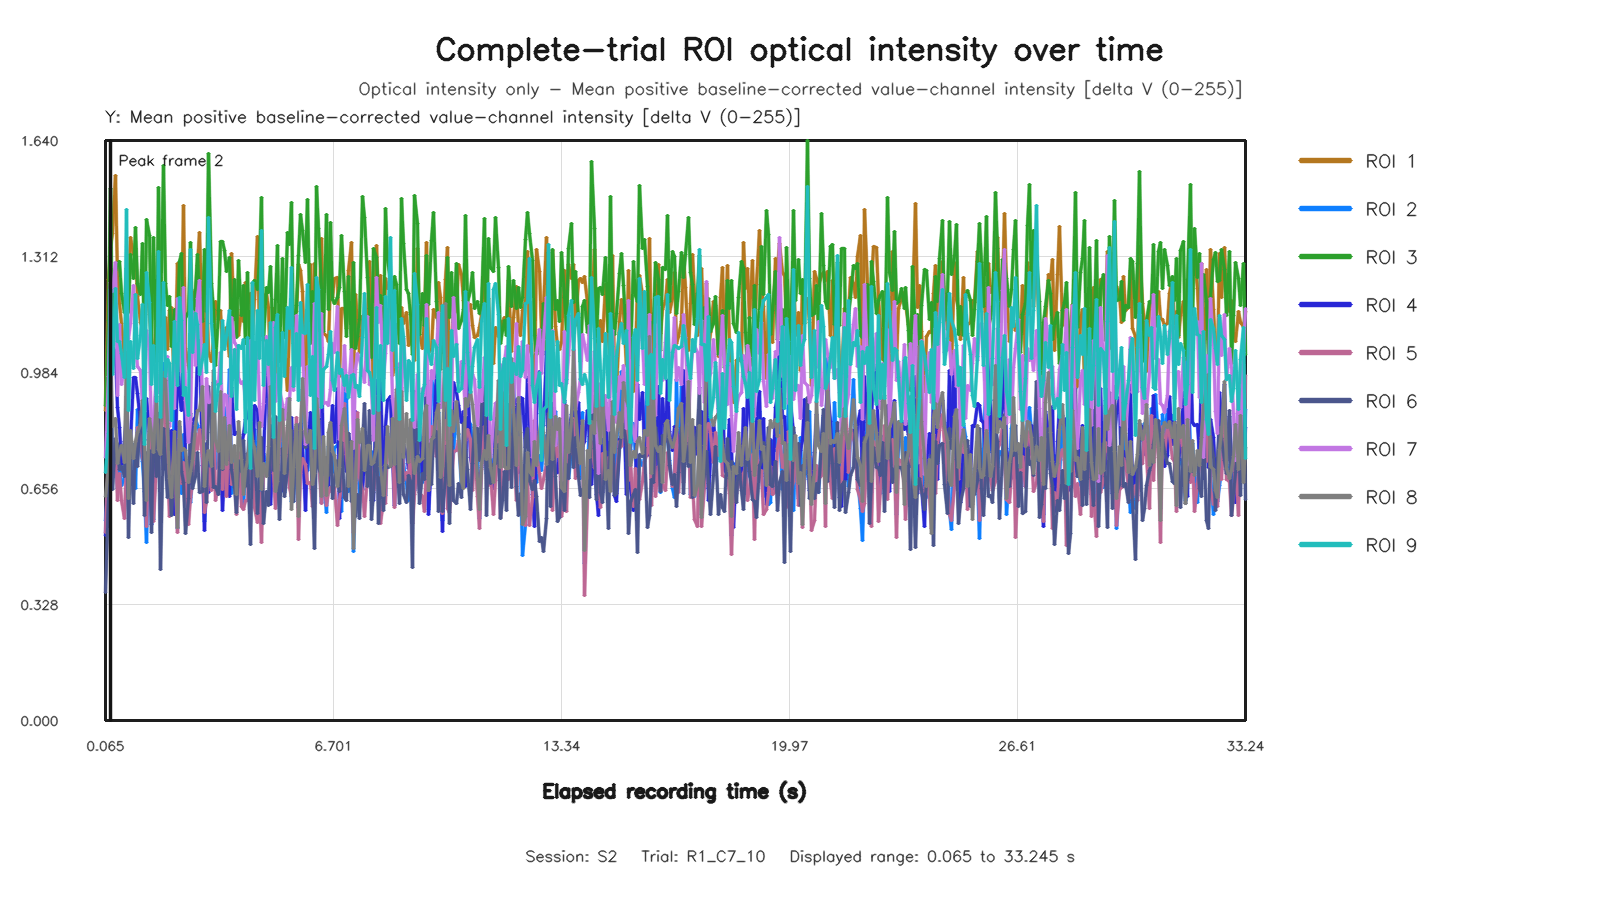

The table this chart was drawn from, first rows:
capture_frame_id, elapsed_time_s, roi1_value, roi2_value, roi3_value, roi4_value, roi5_value, roi6_value, roi7_value, roi8_value, roi9_value
0, 0.06507, 0.8767, 0.5643, 0.8896, 0.5239, 0.5304, 0.3617, 0.7429, 0.6346, 0.7013
1, 0.1438, 1.247, 0.694, 1.131, 0.7196, 0.7596, 0.6359, 0.9728, 0.7156, 0.8131
2, 0.2078, 1.339, 0.9847, 1.504, 1.009, 0.8771, 1.228, 1.239, 1.002, 1.219
3, 0.2718, 1.378, 0.6863, 1.055, 1.055, 0.715, 0.6528, 1.213, 0.8307, 0.9774
4, 0.3489, 1.542, 0.7628, 1.273, 1.044, 0.7825, 0.7964, 1.295, 0.8542, 1.222
5, 0.4089, 1.256, 0.656, 1.29, 0.8847, 0.622, 0.78, 0.918, 0.7274, 1.073
6, 0.4643, 1.178, 0.7293, 1.299, 0.8282, 0.6982, 0.7086, 1.119, 0.7614, 1.072
7, 0.5439, 1.123, 0.6637, 1.208, 0.7237, 0.6214, 0.7194, 0.9511, 0.7792, 1.039
8, 0.6078, 1.012, 0.6838, 1.155, 0.7893, 0.5709, 0.6887, 1.001, 0.7301, 0.9704
9, 0.6821, 1.197, 0.8712, 1.278, 0.8719, 0.7427, 0.9154, 1.011, 1.04, 1.444
10, 0.7358, 1.223, 0.6777, 1.154, 0.7574, 0.6738, 0.5177, 1.082, 0.6278, 0.8769
11, 0.8039, 1.365, 0.7828, 1.318, 0.789, 0.7405, 0.759, 1.122, 0.8203, 1.071
12, 0.8659, 1.318, 0.7816, 1.251, 0.9698, 0.7485, 0.6141, 1.229, 0.7403, 0.9962
13, 0.9437, 1.335, 0.6574, 1.394, 0.9689, 0.75, 0.7838, 1.067, 0.7886, 1.206
14, 1.008, 1.2, 0.8802, 1.237, 0.9258, 0.8281, 0.7178, 1.001, 0.8149, 1.024
15, 1.077, 1.125, 0.7714, 1.205, 0.8418, 0.8032, 0.8736, 0.99, 0.8377, 1.089
16, 1.139, 1.107, 0.7337, 1.349, 0.7664, 0.7448, 0.8641, 0.8893, 0.9054, 1.176
17, 1.2, 1.129, 0.6479, 1.016, 0.7959, 0.7174, 0.5804, 0.8732, 0.7924, 0.7818
18, 1.264, 1.227, 0.5036, 1.416, 0.9104, 0.5492, 0.7553, 1.102, 0.6214, 1.267
19, 1.352, 1.148, 0.8481, 1.373, 0.8171, 0.8087, 0.7635, 1.05, 0.8555, 1.181
20, 1.414, 1.064, 0.6664, 1.048, 0.5541, 0.6898, 0.5305, 0.8152, 0.814, 0.9512
21, 1.472, 1.007, 0.5692, 1.366, 0.62, 0.5635, 0.8417, 0.8513, 0.7583, 1.059
22, 1.537, 1.137, 0.866, 1.016, 0.7744, 0.7256, 0.6899, 0.9794, 0.9162, 0.9016
23, 1.607, 1.043, 0.7939, 1.506, 0.7499, 0.7416, 0.8694, 0.9276, 0.7658, 1.327
24, 1.664, 1.253, 0.8194, 1.116, 0.8141, 0.7669, 0.4273, 0.9895, 0.7518, 0.8574
25, 1.744, 1.141, 1.01, 1.57, 0.7109, 0.9311, 0.8269, 0.9763, 0.9835, 1.239
26, 1.81, 1.141, 0.8292, 1.237, 0.8133, 0.8124, 0.7253, 0.9819, 0.9612, 0.974
27, 1.873, 1.049, 0.8147, 1.173, 0.8669, 0.7297, 0.6298, 1.029, 0.8389, 1.022
28, 1.936, 1.159, 0.641, 1.199, 0.7086, 0.577, 0.6937, 0.8319, 0.6856, 1.008
29, 2, 1.168, 0.6647, 1.057, 0.8199, 0.6852, 0.5801, 0.9146, 0.6301, 0.8484
30, 2.085, 0.9218, 0.8818, 1.162, 0.5818, 0.7615, 0.7613, 0.8826, 0.8187, 1.129
31, 2.149, 1.294, 0.5429, 1.121, 1.029, 0.5311, 0.6312, 1.193, 0.5467, 0.9483
32, 2.208, 1.162, 0.8317, 1.3, 0.9181, 0.7971, 0.7946, 1.08, 0.8452, 1.197
33, 2.272, 1.102, 0.6423, 1.32, 0.8756, 0.6698, 0.7049, 0.9875, 0.7626, 1.131
34, 2.336, 1.457, 0.8079, 1.028, 1.129, 0.7301, 0.6738, 1.224, 0.7696, 0.9182
35, 2.403, 1.051, 0.6576, 1.14, 0.738, 0.699, 0.5303, 0.9038, 0.7637, 0.9432
36, 2.48, 1.004, 0.6918, 1.155, 0.6966, 0.5541, 0.6285, 0.7851, 0.6731, 0.8623
37, 2.545, 0.9714, 0.6179, 1.352, 0.6715, 0.6309, 0.8694, 0.8449, 0.7053, 1.333
38, 2.608, 1.212, 0.7057, 1.102, 0.8482, 0.6712, 0.6555, 1.156, 0.7365, 1.041
39, 2.672, 1.173, 0.8549, 1.218, 0.8575, 0.811, 0.6902, 1.004, 0.8344, 1.151
40, 2.736, 1.287, 0.8353, 1.317, 1.029, 0.7678, 0.7584, 1.192, 0.8767, 1.119
41, 2.8, 1.38, 0.8141, 1.196, 1.075, 0.8222, 0.6451, 1.244, 0.8757, 0.9798
42, 2.881, 1.122, 0.7895, 1.129, 0.7208, 0.7453, 0.6489, 0.8872, 0.9448, 1.02
43, 2.944, 1.046, 0.5617, 1.333, 0.5369, 0.5879, 0.7529, 0.7951, 0.6621, 1.062
44, 3.008, 1.233, 0.6676, 1.157, 0.7827, 0.6199, 0.6165, 0.968, 0.7356, 0.9847
45, 3.072, 1.042, 0.657, 1.604, 0.646, 0.7122, 0.9436, 0.9004, 0.7642, 1.424
46, 3.136, 1.015, 0.7399, 1.237, 0.7411, 0.6519, 0.8145, 0.903, 0.718, 1.124
47, 3.2, 1.081, 0.9565, 1.162, 0.7597, 0.9052, 0.6576, 0.9463, 0.9897, 1.049
48, 3.28, 1.185, 0.7116, 1.003, 0.7768, 0.6212, 0.662, 0.9596, 0.7915, 0.8737
49, 3.344, 1.135, 0.729, 1.161, 0.7739, 0.6705, 0.6402, 0.9482, 0.7602, 0.9504
50, 3.409, 1.159, 0.9184, 1.355, 0.7714, 0.9213, 0.8017, 1.042, 0.9317, 0.9542
51, 3.472, 1.054, 0.827, 1.354, 0.5926, 0.6523, 0.7089, 0.8422, 0.7132, 1.132
52, 3.536, 1.078, 0.8848, 1.329, 0.7071, 0.7873, 0.8187, 0.9212, 0.8563, 1.051
53, 3.6, 1.113, 0.7404, 1.269, 0.7531, 0.6332, 0.734, 0.9191, 0.7252, 1.09
54, 3.68, 1.029, 0.9935, 1.309, 0.6337, 0.857, 0.8522, 0.7865, 0.8351, 1.161
55, 3.744, 1.321, 0.6407, 1.088, 0.941, 0.668, 0.711, 1.139, 0.7301, 0.9161
56, 3.808, 1.133, 0.7497, 1.248, 0.8093, 0.7255, 0.6602, 1.07, 0.7774, 1.051
57, 3.872, 1.193, 0.6273, 1.085, 0.8139, 0.5816, 0.5874, 1.06, 0.64, 0.881
58, 3.936, 1.088, 0.7501, 1.3, 0.8153, 0.7573, 0.735, 0.9662, 0.8455, 1.06
59, 4.009, 1.163, 0.7168, 1.146, 0.7774, 0.6039, 0.7042, 0.9521, 0.7379, 1.053
... 438 more rows
